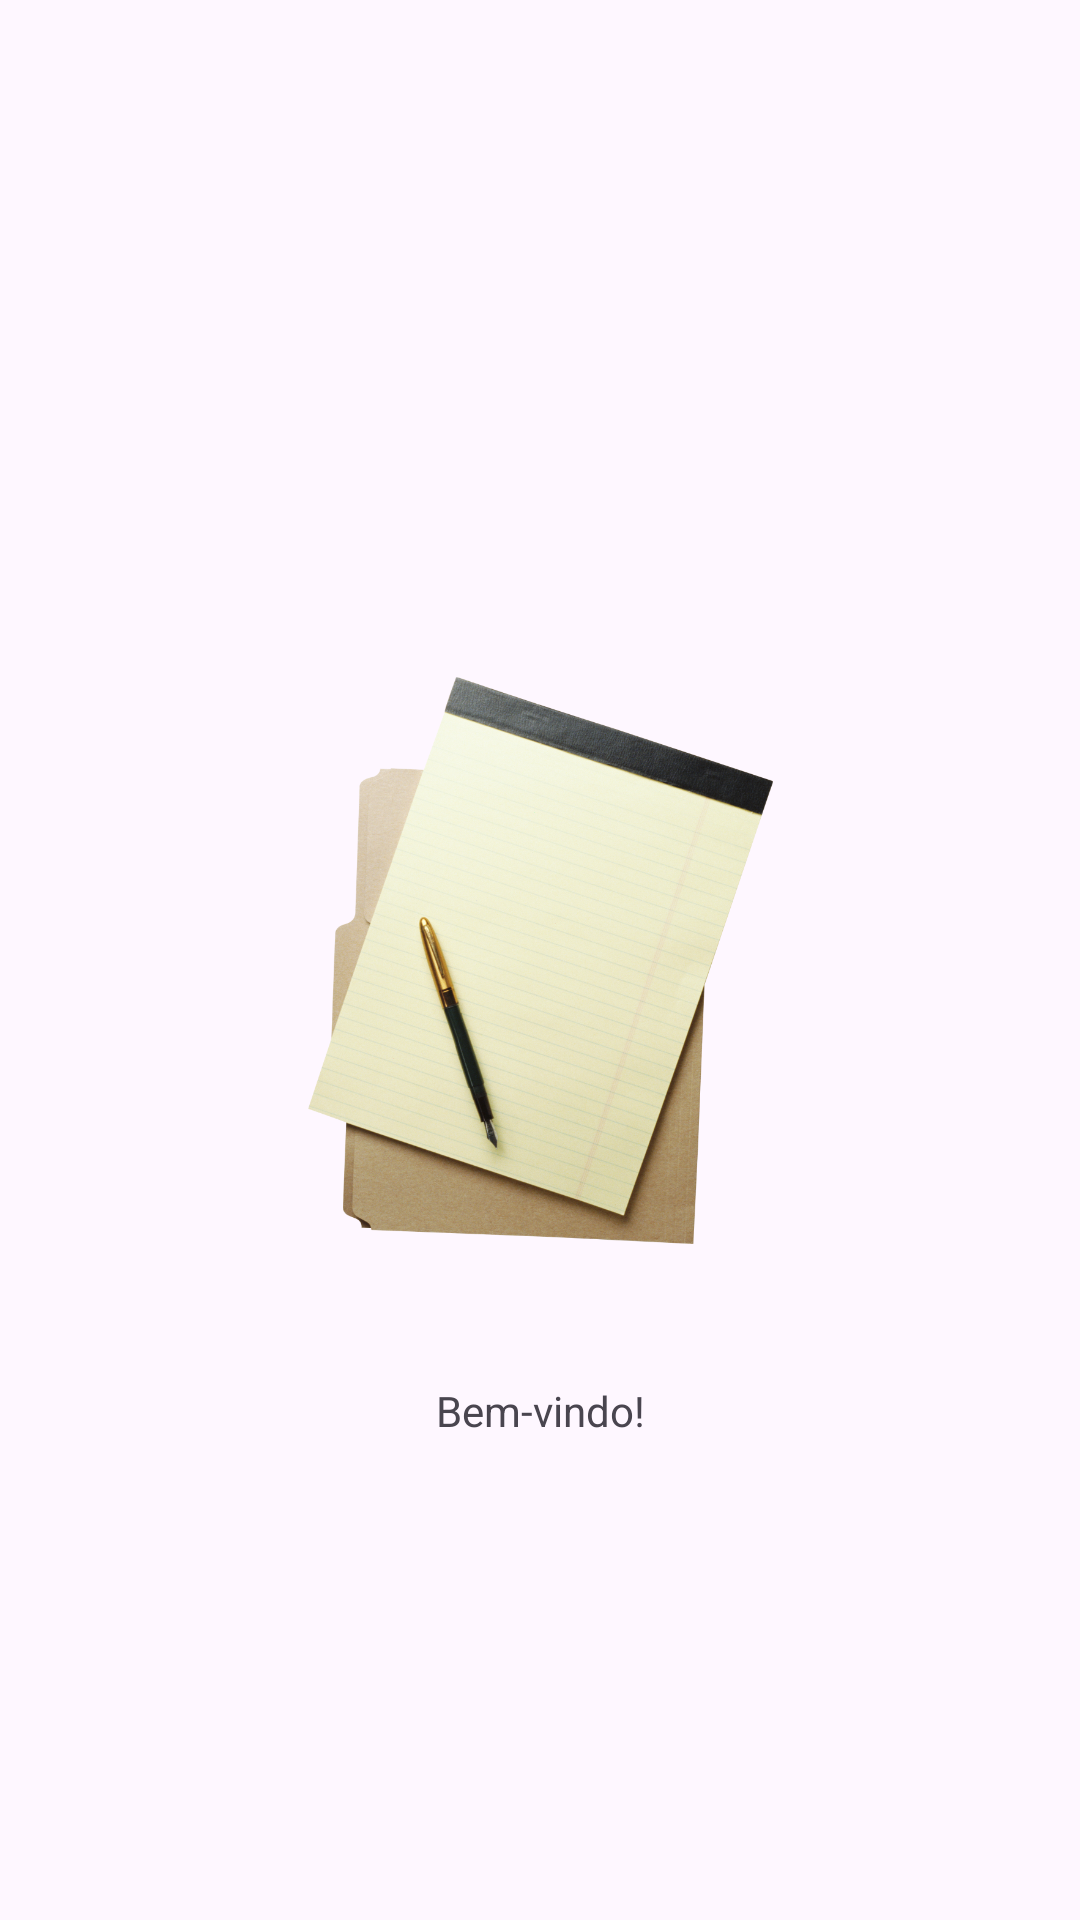

The Android layout XML behind this screen, and the referenced resources:
<!-- AndroidManifest.xml: application theme Theme.PedidosJa -->
<!-- res/layout/activity_main.xml -->
<?xml version="1.0" encoding="utf-8"?>
<androidx.constraintlayout.widget.ConstraintLayout xmlns:android="http://schemas.android.com/apk/res/android"
    xmlns:app="http://schemas.android.com/apk/res-auto"
    xmlns:tools="http://schemas.android.com/tools"
    android:id="@+id/main"
    android:layout_width="match_parent"
    android:layout_height="match_parent"
    tools:context=".activities.MainActivity">

    <ImageView
        android:id="@+id/splashimageview"
        android:layout_width="155dp"
        android:layout_height="249dp"
        app:layout_constraintBottom_toBottomOf="parent"
        app:layout_constraintEnd_toEndOf="parent"
        app:layout_constraintStart_toStartOf="parent"
        app:layout_constraintTop_toTopOf="parent"
        android:contentDescription="@string/notephotodescription"
        app:srcCompat="@drawable/notebook" />

    <TextView
        android:id="@+id/welcometext"
        android:layout_width="wrap_content"
        android:layout_height="wrap_content"
        android:layout_marginTop="16dp"
        android:text="@string/welcome"
        app:layout_constraintEnd_toEndOf="parent"
        app:layout_constraintStart_toStartOf="parent"
        app:layout_constraintTop_toBottomOf="@+id/splashimageview" />
</androidx.constraintlayout.widget.ConstraintLayout>
<!-- resources referenced by this layout -->
<resources>
  <!-- drawable notebook: png bitmap (drawable, 929034 bytes) -->
  <string name="notephotodescription">Foto de um bloco de notas</string>
  <string name="welcome">Bem-vindo!</string>
  <style name="Theme.PedidosJa" parent="Base.Theme.PedidosJa" />
  <style name="Base.Theme.PedidosJa" parent="Theme.Material3.Light">
          <item name="colorPrimary">@color/orange</item>
      </style>
  <color name="orange">#FFFFA500</color>
</resources>
